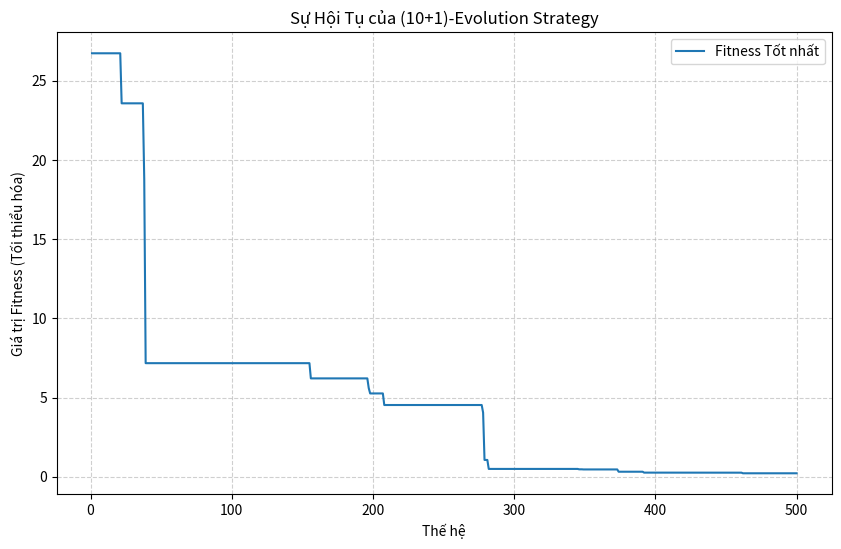

Python code for this plot:
import numpy as np
import copy
import matplotlib.pyplot as plt
from typing import List, Tuple

# Định nghĩa hàm mục tiêu (Fitness Function). Giả định bài toán TỐI THIỂU HÓA.
def objective_function(x: np.ndarray) -> float:
    """Hàm tổng bình phương: f(x) = sum(x^2)."""
    return np.sum(x**2)

class Individual:
    """Cấu trúc đại diện cho một cá thể."""
    def __init__(self, num_dims: int, initial_step_size: float):
        # Biến Đối tượng (Object Variables)
        self.x = np.random.uniform(-5.0, 5.0, num_dims) 
        # Tham số Chiến lược (Strategy Parameters: mutation step sizes)
        self.sigma = np.array([initial_step_size] * num_dims)
        self.fitness = objective_function(self.x)

def mu_plus_one_es_simple(mu: int, num_dimensions: int, max_generations: int, initial_step_size: float = 1.0) -> Tuple[Individual, List[float]]:
    
    # ----------------------------------------------------
    # BƯỚC KHỞI TẠO
    # ----------------------------------------------------
    
    # Khởi tạo quần thể ban đầu gồm μ cá thể
    population = [Individual(num_dimensions, initial_step_size) for _ in range(mu)]
    
    # Ghi nhận cá thể tốt nhất ban đầu
    best_individual = min(population, key=lambda ind: ind.fitness)
    fitness_history: List[float] = [best_individual.fitness]
    
    # Định nghĩa các hằng số thích nghi cho đột biến log-normal
    tau = 1.0 / np.sqrt(2 * num_dimensions) 
    tau_prime = 1.0 / np.sqrt(2 * np.sqrt(num_dimensions))

    # ----------------------------------------------------
    # VÒNG LẶP CHÍNH
    # ----------------------------------------------------
    
    for gen in range(max_generations):
        
        # 1. Chọn Cá thể Cha mẹ (P)
        # Chọn ngẫu nhiên một cá thể từ quần thể
        parent_index = np.random.randint(mu)
        parent = population[parent_index]
        
        # 2. Tạo Cá thể Con (O) bằng cách Đột biến Cha mẹ
        offspring = copy.deepcopy(parent)
        
        # Đột biến Tham số Chiến lược (log-normal distribution)
        global_rand = np.random.normal(0, 1) 
        for i in range(num_dimensions):
            # Nhân tham số chiến lược với yếu tố ngẫu nhiên từ phân phối log-normal
            lognormal_factor = np.exp(tau_prime * global_rand + tau * np.random.normal(0, 1))
            offspring.sigma[i] *= lognormal_factor
            
        # Đột biến Biến Đối tượng (normal distribution)
        for i in range(num_dimensions):
            # Cộng giá trị ngẫu nhiên từ phân phối chuẩn (SD = strategy parameter)
            sigma_i = offspring.sigma[i]
            offspring.x[i] += np.random.normal(0, sigma_i)
            
        # Đánh giá Fitness của Cá thể con
        offspring.fitness = objective_function(offspring.x)
        
        # 3. Chọn lọc Cá thể Sống sót
        # Nếu con có fitness tốt hơn (hoặc bằng) so với cha mẹ (cho bài toán tối thiểu hóa)
        if offspring.fitness <= parent.fitness: 
            # Thay thế cha mẹ bằng cá thể con trong quần thể
            population[parent_index] = offspring
            
            # Cập nhật cá thể tốt nhất
            if offspring.fitness < best_individual.fitness:
                best_individual = offspring
        
        # Ghi lại fitness tốt nhất sau mỗi thế hệ
        fitness_history.append(best_individual.fitness)

    # Trả về cá thể tốt nhất và lịch sử fitness
    return best_individual, fitness_history


MU_SIZE = 10         # μ: Số lượng cá thể cha mẹ
DIMS = 5             # Số chiều của bài toán
MAX_GEN = 500        # Số lần lặp tối đa
INIT_STEP = 1.0      # Kích thước bước ban đầu

# Chạy thuật toán
best, history = mu_plus_one_es_simple(
    mu=MU_SIZE,
    num_dimensions=DIMS,
    max_generations=MAX_GEN,
    initial_step_size=INIT_STEP
)

print(f"Thuật toán (μ={MU_SIZE}+1)-ES kết thúc sau {MAX_GEN} thế hệ.")
print(f"Giá trị Fitness tốt nhất: {best.fitness:.6e}")
print(f"Giải pháp tốt nhất (Object Variables): {best.x}")


# Vẽ đồ thị hội tụ
plt.figure(figsize=(10, 6))
# Bỏ qua phần tử đầu tiên trong history vì nó là giá trị khởi tạo trước vòng lặp
plt.plot(range(1, MAX_GEN + 1), history[1:], label='Fitness Tốt nhất')
plt.title(f'Sự Hội Tụ của ({MU_SIZE}+1)-Evolution Strategy')
plt.xlabel('Thế hệ')
plt.ylabel('Giá trị Fitness (Tối thiểu hóa)')
plt.grid(True, linestyle='--', alpha=0.6)
plt.legend()
plt.show()